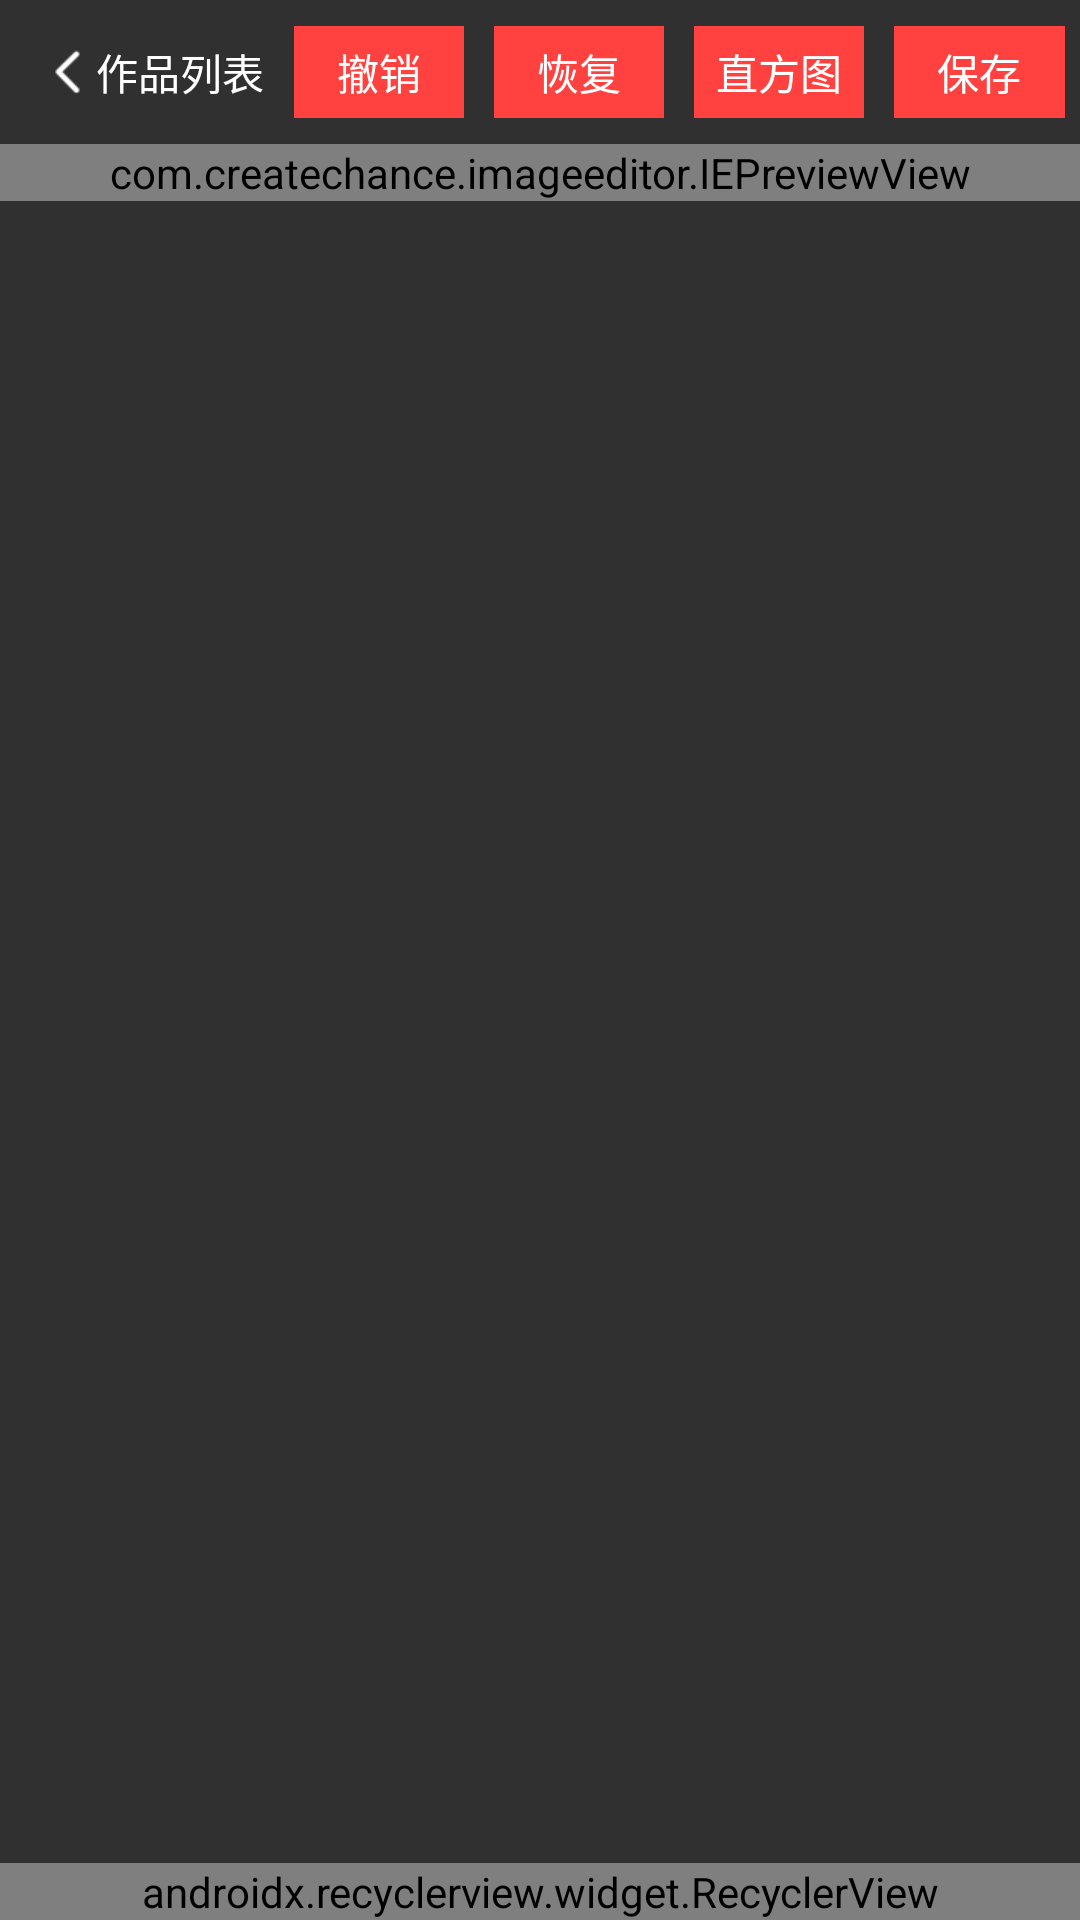

Reconstruct the res/layout file that produces this screen, plus the resources it refers to.
<!-- AndroidManifest.xml: application theme AppTheme -->
<!-- res/layout/activity_image_edit.xml -->
<?xml version="1.0" encoding="utf-8"?>
<RelativeLayout xmlns:android="http://schemas.android.com/apk/res/android"
    xmlns:app="http://schemas.android.com/apk/res-auto"
    xmlns:tools="http://schemas.android.com/tools"
    android:id="@+id/vw_root"
    android:layout_width="match_parent"
    android:layout_height="match_parent"
    tools:context=".ImageEditActivity">

    <android.support.v7.widget.RecyclerView
        android:id="@+id/rcv_edit_list"
        android:layout_width="match_parent"
        android:layout_height="wrap_content"
        android:layout_alignParentBottom="true"
        app:layoutManager="android.support.v7.widget.LinearLayoutManager"
        tools:orientation="horizontal" />

    <LinearLayout
        android:id="@+id/vw_edit_panel_container"
        android:layout_width="match_parent"
        android:layout_height="wrap_content"
        android:layout_above="@id/rcv_edit_list"
        android:background="@color/black"
        android:gravity="center"
        android:orientation="horizontal" />

    <RelativeLayout
        android:id="@+id/vw_title"
        android:layout_width="match_parent"
        android:layout_height="48dp">

        <LinearLayout
            android:id="@+id/vw_back"
            android:layout_width="wrap_content"
            android:layout_height="wrap_content"
            android:layout_centerVertical="true"
            android:layout_marginStart="18dp"
            android:orientation="horizontal">

            <ImageView
                android:layout_width="wrap_content"
                android:layout_height="wrap_content"
                android:layout_gravity="center"
                android:src="@drawable/icon_pre" />

            <TextView
                android:layout_width="wrap_content"
                android:layout_height="wrap_content"
                android:layout_gravity="center"
                android:layout_marginStart="5dp"
                android:text="@string/goto_work_list"
                android:textColor="@color/font_white" />

        </LinearLayout>

        <LinearLayout
            android:layout_width="match_parent"
            android:layout_height="wrap_content"
            android:layout_centerVertical="true"
            android:layout_toEndOf="@id/vw_back"
            android:orientation="horizontal">

            <TextView
                android:id="@+id/tv_undo"
                android:layout_width="0dp"
                android:layout_height="wrap_content"
                android:layout_gravity="center"
                android:layout_marginStart="10dp"
                android:layout_weight="1"
                android:background="@drawable/bg_solid_red"
                android:gravity="center"
                android:paddingTop="5dp"
                android:paddingBottom="5dp"
                android:text="@string/undo"
                android:textColor="@color/font_white" />

            <TextView
                android:id="@+id/tv_redo"
                android:layout_width="0dp"
                android:layout_height="wrap_content"
                android:layout_gravity="center"
                android:layout_marginStart="10dp"
                android:layout_weight="1"
                android:background="@drawable/bg_solid_red"
                android:gravity="center"
                android:paddingTop="5dp"
                android:paddingBottom="5dp"
                android:text="@string/redo"
                android:textColor="@color/font_white" />

            <TextView
                android:id="@+id/tv_histogram"
                android:layout_width="0dp"
                android:layout_height="wrap_content"
                android:layout_gravity="center"
                android:layout_marginStart="10dp"
                android:layout_weight="1"
                android:background="@drawable/bg_solid_red"
                android:gravity="center"
                android:paddingTop="5dp"
                android:paddingBottom="5dp"
                android:text="@string/histogram_view"
                android:textColor="@color/font_white" />

            <TextView
                android:id="@+id/tv_save"
                android:layout_width="0dp"
                android:layout_height="wrap_content"
                android:layout_gravity="center"
                android:layout_marginStart="10dp"
                android:layout_marginEnd="5dp"
                android:layout_weight="1"
                android:background="@drawable/bg_solid_red"
                android:gravity="center"
                android:paddingTop="5dp"
                android:paddingBottom="5dp"
                android:text="@string/save_work"
                android:textColor="@color/font_white" />

        </LinearLayout>

    </RelativeLayout>

    <com.createchance.imageeditor.IEPreviewView
        android:id="@+id/vw_texture"
        android:layout_width="match_parent"
        android:layout_height="wrap_content"
        android:layout_below="@id/vw_title" />

    <LinearLayout
        android:id="@+id/vw_histogram_container"
        android:layout_width="match_parent"
        android:layout_height="match_parent"
        android:background="@color/theme_transparent_dark"
        android:orientation="vertical"
        android:visibility="gone">

        <com.github.mikephil.charting.charts.LineChart
            android:id="@+id/vw_histogram_chart_all"
            android:layout_width="match_parent"
            android:layout_height="0dp"
            android:layout_weight="1" />

        <com.github.mikephil.charting.charts.LineChart
            android:id="@+id/vw_histogram_chart_red"
            android:layout_width="match_parent"
            android:layout_height="0dp"
            android:layout_weight="1" />

        <com.github.mikephil.charting.charts.LineChart
            android:id="@+id/vw_histogram_chart_green"
            android:layout_width="match_parent"
            android:layout_height="0dp"
            android:layout_weight="1" />

        <com.github.mikephil.charting.charts.LineChart
            android:id="@+id/vw_histogram_chart_blue"
            android:layout_width="match_parent"
            android:layout_height="0dp"
            android:layout_weight="1" />

    </LinearLayout>

    <View
        android:id="@+id/vw_scissor_top_mask"
        android:layout_width="match_parent"
        android:layout_height="0dp"
        android:layout_below="@id/vw_title"
        android:background="@color/theme_transparent_dark" />

    <View
        android:id="@+id/vw_scissor_bottom_mask"
        android:layout_width="match_parent"
        android:layout_height="0dp"
        android:layout_above="@id/vw_edit_panel_container"
        android:layout_alignBottom="@id/vw_texture"
        android:background="@color/theme_transparent_dark" />

    <View
        android:id="@+id/vw_scissor_left_mask"
        android:layout_width="0dp"
        android:layout_height="match_parent"
        android:layout_above="@id/vw_scissor_bottom_mask"
        android:layout_below="@id/vw_scissor_top_mask"
        android:layout_alignParentStart="true"
        android:background="@color/theme_transparent_dark" />

    <View
        android:id="@+id/vw_scissor_right_mask"
        android:layout_width="0dp"
        android:layout_height="match_parent"
        android:layout_above="@id/vw_scissor_bottom_mask"
        android:layout_below="@id/vw_scissor_top_mask"
        android:layout_alignParentEnd="true"
        android:background="@color/theme_transparent_dark" />

</RelativeLayout>
<!-- resources referenced by this layout -->
<resources>
  <color name="black">#000000</color>
  <color name="font_white">#FFFFFF</color>
  <color name="theme_transparent_dark">#ac303030</color>
  <!-- drawable bg_solid_red (drawable) -->
  <?xml version="1.0" encoding="utf-8"?>
  <selector xmlns:android="http://schemas.android.com/apk/res/android" android:shape="rectangle">
  
      <item android:drawable="@color/theme_light_red" android:state_pressed="true" />
      <item android:drawable="@color/theme_red" android:state_enabled="true" android:state_pressed="false" />
      <item android:drawable="@color/theme_light_dark" android:state_enabled="false" />
  
  </selector>
  <!-- drawable icon_pre: png bitmap (drawable-xhdpi, 284 bytes) -->
  <string name="goto_work_list">作品列表</string>
  <string name="histogram_view">直方图</string>
  <string name="redo">恢复</string>
  <string name="save_work">保存</string>
  <string name="undo">撤销</string>
  <style name="AppTheme" parent="Theme.AppCompat.NoActionBar">
  
      </style>
  <color name="theme_light_red">#FF8480</color>
  <color name="theme_red">#FF4240</color>
  <color name="theme_light_dark">#404040</color>
</resources>
